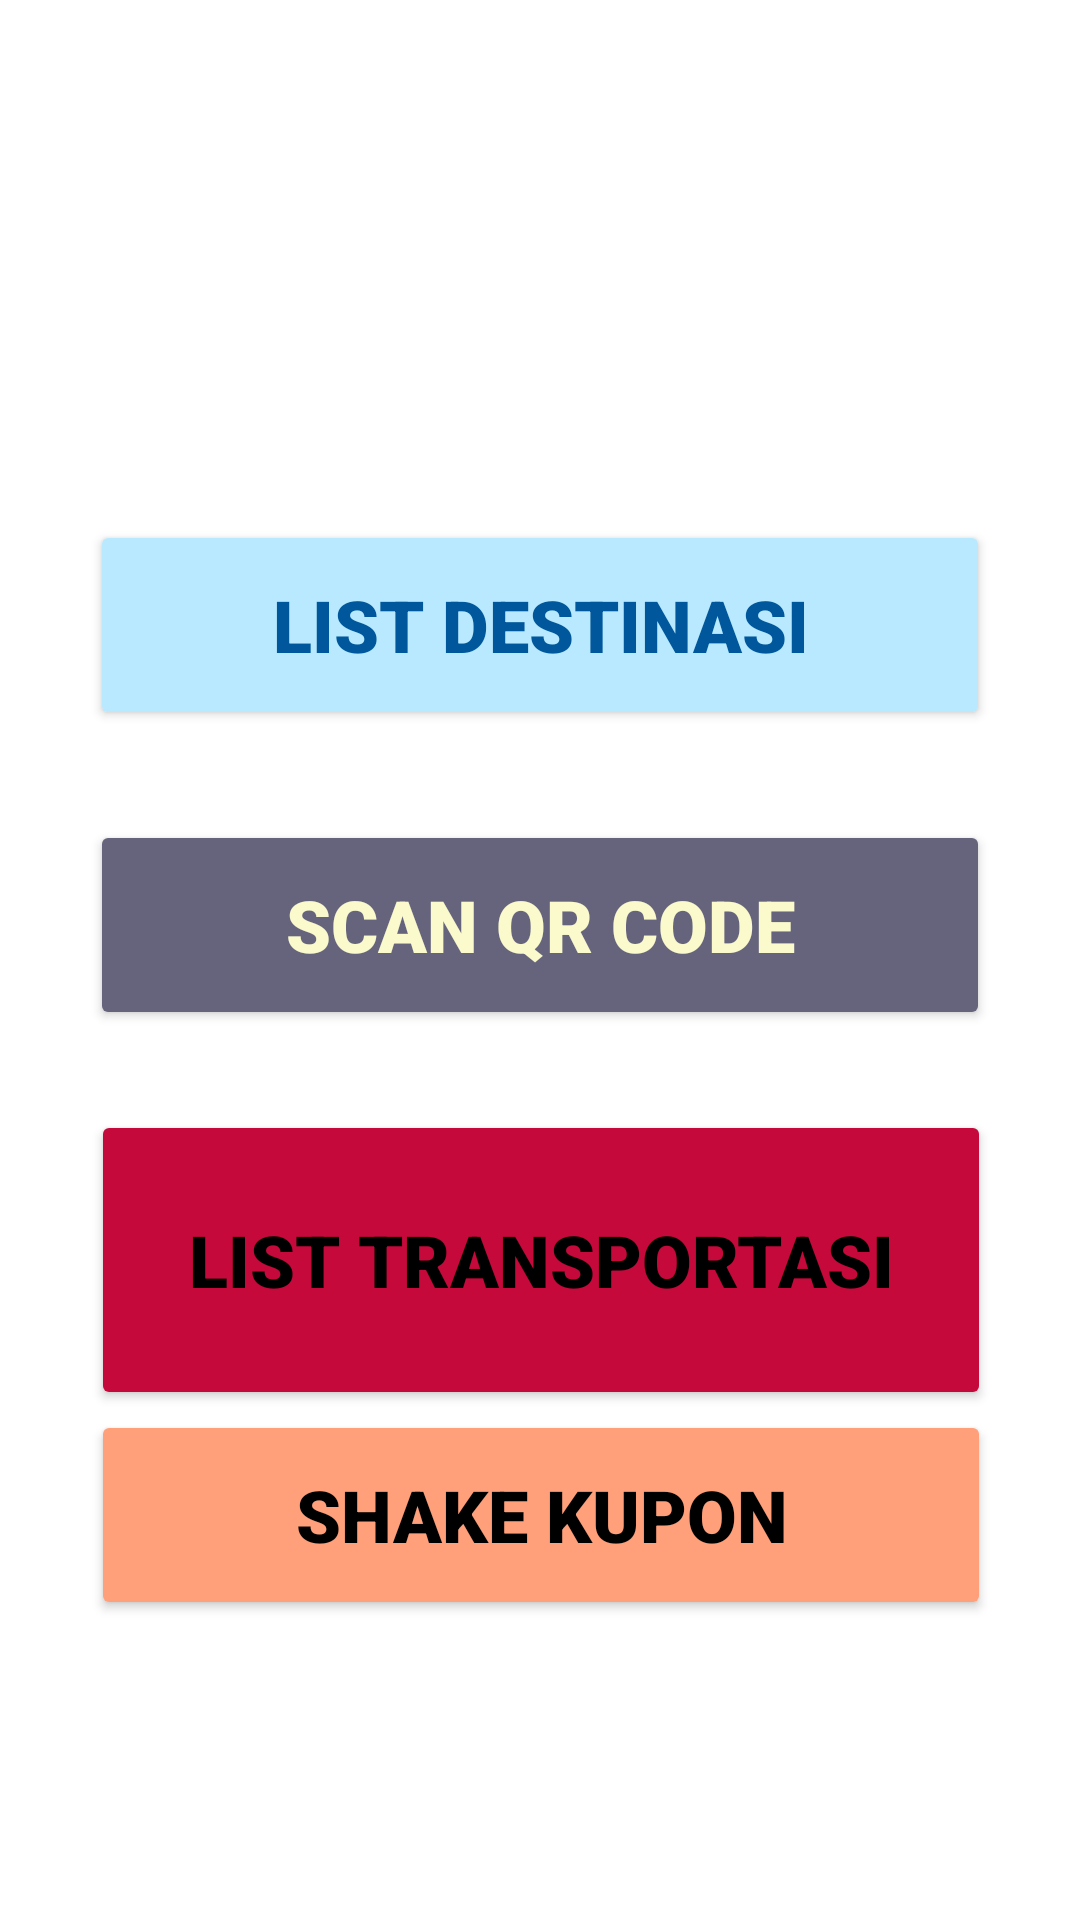

Reconstruct the res/layout file that produces this screen, plus the resources it refers to.
<!-- AndroidManifest.xml: application theme AppTheme.WithActionBar -->
<!-- res/layout/fragment_main.xml -->
<?xml version="1.0" encoding="UTF-8"?>
<androidx.constraintlayout.widget.ConstraintLayout
    xmlns:android="http://schemas.android.com/apk/res/android"
    xmlns:app="http://schemas.android.com/apk/res-auto"
    xmlns:tools="http://schemas.android.com/tools"
    android:layout_width="match_parent"
    android:layout_height="match_parent"
    tools:context=".Fragment.FragmentMain">

    <Button
        android:id="@+id/btnAdd"
        android:layout_width="300dp"
        android:layout_height="70dp"
        android:layout_margin="10dp"
        android:layout_marginTop="16dp"
        android:layout_marginBottom="80dp"
        android:backgroundTint="#B8E9FF"
        android:fontFamily="sans-serif-black"
        android:text="List Destinasi"
        android:textColor="#01579B"
        android:textSize="24dp"
        app:layout_constraintBottom_toBottomOf="parent"
        app:layout_constraintEnd_toEndOf="parent"
        app:layout_constraintHorizontal_bias="0.504"
        app:layout_constraintStart_toStartOf="parent"
        app:layout_constraintTop_toTopOf="parent"
        app:layout_constraintVertical_bias="0.297" />

    <Button
        android:id="@+id/btnQRMenu"
        android:layout_width="300dp"
        android:layout_height="70dp"
        android:layout_margin="10dp"
        android:layout_marginTop="16dp"
        android:layout_marginBottom="80dp"
        android:backgroundTint="#65647C"
        android:fontFamily="sans-serif-black"
        android:text="Scan QR Code"
        android:textColor="#FBFACD"
        android:textSize="24dp"
        app:layout_constraintBottom_toBottomOf="parent"
        app:layout_constraintEnd_toEndOf="parent"
        app:layout_constraintHorizontal_bias="0.504"
        app:layout_constraintStart_toStartOf="parent"
        app:layout_constraintTop_toTopOf="parent"
        app:layout_constraintVertical_bias="0.479" />

    <Button
        android:id="@+id/btnListTransportasi"
        android:layout_width="300dp"
        android:layout_height="100dp"
        android:layout_marginTop="16dp"
        android:layout_marginBottom="100dp"
        android:backgroundTint="#c6093b"
        android:fontFamily="sans-serif-black"
        android:text="List Transportasi"
        android:textColor="#000000"
        android:textSize="24dp"
        app:layout_constraintBottom_toBottomOf="parent"
        app:layout_constraintEnd_toEndOf="parent"
        app:layout_constraintHorizontal_bias="0.504"
        app:layout_constraintStart_toStartOf="parent"
        app:layout_constraintTop_toBottomOf="@+id/btnQRMenu"
        app:layout_constraintVertical_bias="0.131" />

    <Button
        android:id="@+id/btnAccelerometer"
        android:layout_width="300dp"
        android:layout_height="70dp"
        android:layout_marginTop="5dp"
        android:layout_marginBottom="100dp"
        android:backgroundTint="#FFA07A"
        android:fontFamily="sans-serif-black"
        android:text="Shake Kupon"
        android:textColor="#000000"
        android:textSize="24dp"
        app:layout_constraintBottom_toBottomOf="parent"
        app:layout_constraintEnd_toEndOf="parent"
        app:layout_constraintHorizontal_bias="0.504"
        app:layout_constraintStart_toStartOf="parent"
        app:layout_constraintTop_toBottomOf="@+id/btnQRMenu"
        app:layout_constraintVertical_bias="1.0" />
</androidx.constraintlayout.widget.ConstraintLayout>
<!-- resources referenced by this layout -->
<resources>
  <style name="AppTheme.WithActionBar">
          <item name="windowActionBar">true</item>
          <item name="windowNoTitle">false</item>
      </style>
</resources>
